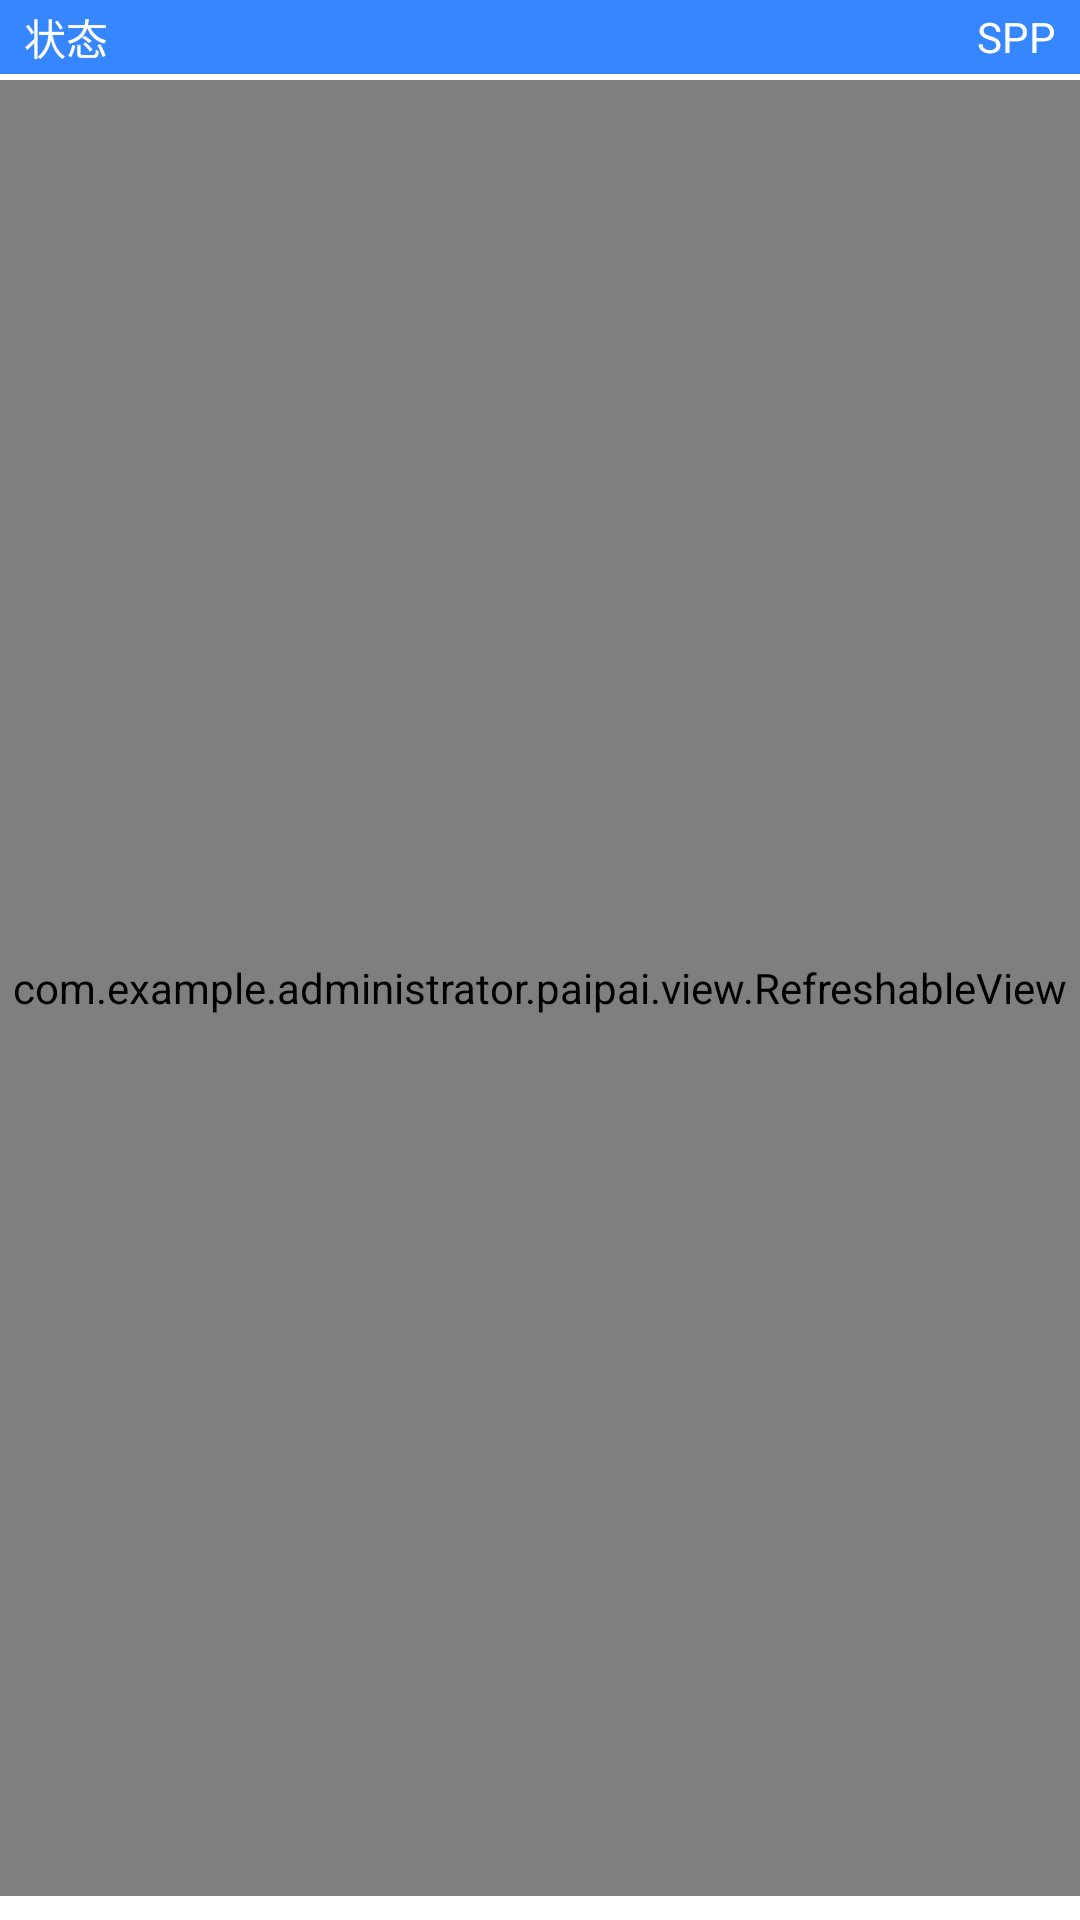

This screen was rendered from an Android layout file. Write that file and the resources it references.
<!-- AndroidManifest.xml: application theme android:Theme.Light.NoTitleBar.Fullscreen -->
<!-- res/layout/activity_main.xml -->
<?xml version="1.0" encoding="utf-8"?>
<RelativeLayout xmlns:android="http://schemas.android.com/apk/res/android"
                android:id="@+id/activity_main"
                android:layout_width="match_parent"
                android:layout_height="match_parent"
                android:paddingBottom="@dimen/activity_vertical_margin"
    >

    <LinearLayout
        android:layout_width="match_parent"
        android:layout_height="match_parent"
        android:layout_alignParentLeft="true"
        android:layout_alignParentStart="true"
        android:layout_alignParentTop="true"
        android:orientation="vertical">

        <RelativeLayout
            android:layout_width="match_parent"
            android:layout_height="wrap_content"
            android:background="@color/blue"
            android:layout_marginBottom="2dp">

            <TextView
                android:text="SPP"
                android:layout_width="wrap_content"
                android:layout_height="wrap_content"
                android:layout_alignParentRight="true"
                android:layout_marginRight="8dp"
                android:textColor="@color/white"
                android:layout_centerVertical="true"
                android:layout_marginTop="2dp"
                android:id="@+id/tv_search_model" />

            <TextView
                android:text="@string/state"
                android:layout_width="wrap_content"
                android:layout_height="wrap_content"
                android:layout_marginLeft="8dp"
                android:textColor="@color/white"
                android:layout_centerVertical="true"
                android:layout_marginTop="2dp"
                android:layout_marginBottom="2dp"
                android:id="@+id/tv_str_state" />

            <TextView
                android:text=""
                android:layout_width="wrap_content"
                android:layout_height="wrap_content"
                android:textColor="@color/white"
                android:id="@+id/tv_state"
                android:layout_marginLeft="2dp"
                android:layout_marginStart="2dp"
                android:layout_marginTop="2dp"
                android:layout_alignParentTop="true"
                android:layout_toRightOf="@+id/tv_str_state"
                android:layout_toEndOf="@+id/tv_str_state" />
        </RelativeLayout>

        <Button
            android:id="@+id/btn_search"
            android:layout_width="match_parent"
            android:layout_height="wrap_content"
            android:onClick="list"
            android:text="查询"
            android:textAllCaps="false"
            android:visibility="gone"
            />

        <com.example.administrator.paipai.view.RefreshableView
            android:id="@+id/refreshable_view"
            android:layout_width="fill_parent"
            android:layout_height="fill_parent">

            <ListView
                android:id="@+id/listView_devices"
                android:layout_width="match_parent"
                android:layout_height="match_parent"
                android:layout_marginLeft="8dp"
                android:layout_marginRight="8dp"
                android:visibility="visible">

            </ListView>
        </com.example.administrator.paipai.view.RefreshableView>
    </LinearLayout>

</RelativeLayout>
<!-- resources referenced by this layout -->
<resources>
  <color name="blue">#3687FF</color>
  <color name="white">#ffffff</color>
  <dimen name="activity_vertical_margin">8dp</dimen>
  <string name="state">状态</string>
</resources>
